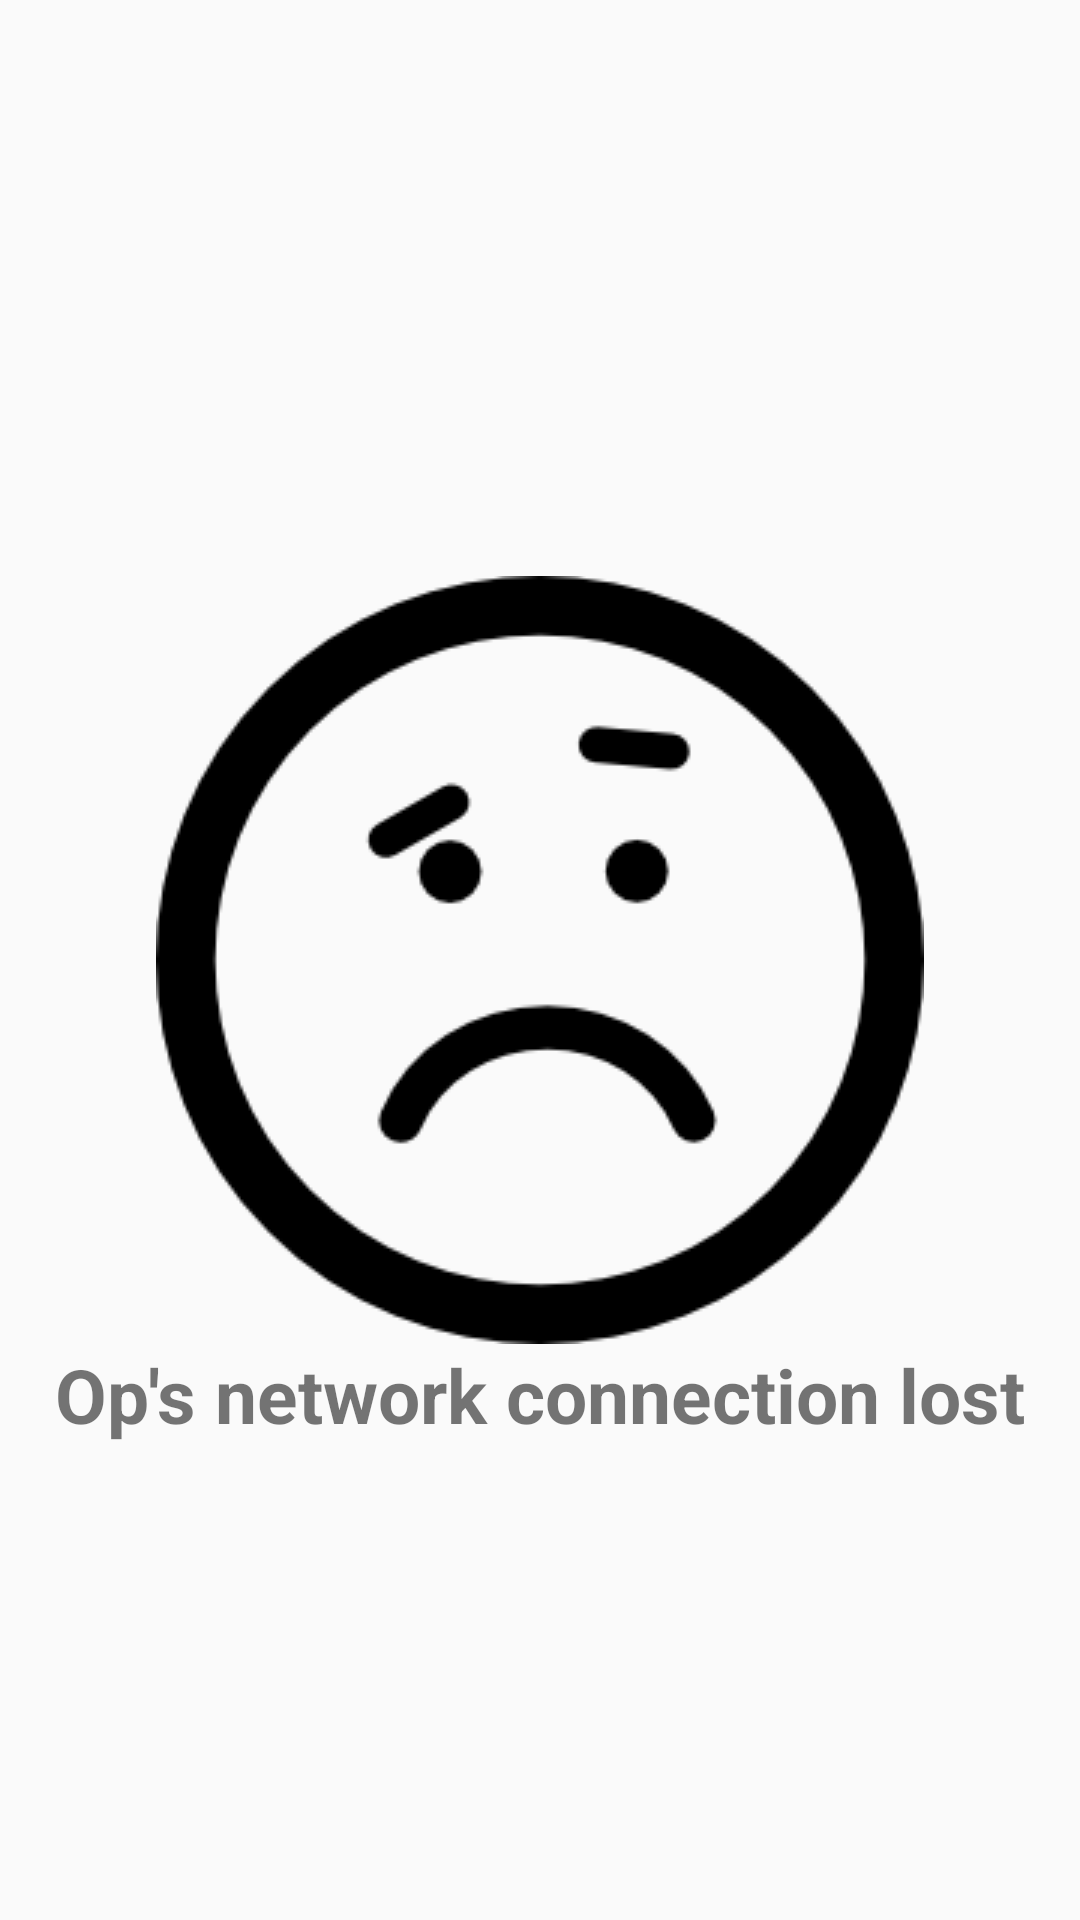

Write the Android layout XML for this screen, with the resource values it uses.
<!-- AndroidManifest.xml: application theme AppTheme -->
<!-- res/layout/view_internet_missing.xml -->
<?xml version="1.0" encoding="utf-8"?>
<RelativeLayout xmlns:android="http://schemas.android.com/apk/res/android"
    android:layout_width="match_parent"
    android:layout_height="match_parent">

    <ImageView
        android:layout_width="wrap_content"
        android:id="@+id/not_connection_image_view"
        android:layout_height="wrap_content"
        android:src="@drawable/not_internet"
        android:layout_centerVertical="true"
        android:layout_centerHorizontal="true" />
    <TextView
        android:layout_width="wrap_content"
        android:layout_height="wrap_content"
        android:textSize="25sp"
        android:textStyle="bold"
        android:layout_margin="@dimen/activity_horizontal_margin"
        android:text="@string/network_connection_lost"
        android:layout_below="@+id/not_connection_image_view"
        android:layout_centerHorizontal="true" />

</RelativeLayout>
<!-- resources referenced by this layout -->
<resources>
  <!-- drawable not_internet: png bitmap (drawable, 5812 bytes) -->
  <string name="network_connection_lost">Op\'s network connection lost</string>
  <style name="AppTheme" parent="Theme.AppCompat.Light.DarkActionBar">
          <item name="colorPrimary">@color/colorPrimary</item>
          <item name="colorPrimaryDark">@color/colorPrimaryDark</item>
          <item name="colorAccent">@color/colorAccent</item>
          <item name="windowActionBar">false</item>
          <item name="windowNoTitle">true</item>
      </style>
  <!-- not gathered from this repository: default colours our renderer supplied (Android Studio template values) -->
  <color name="colorPrimary">#FF6200EE</color>
  <color name="colorPrimaryDark">#FF3700B3</color>
  <color name="colorAccent">#FF03DAC5</color>
</resources>
